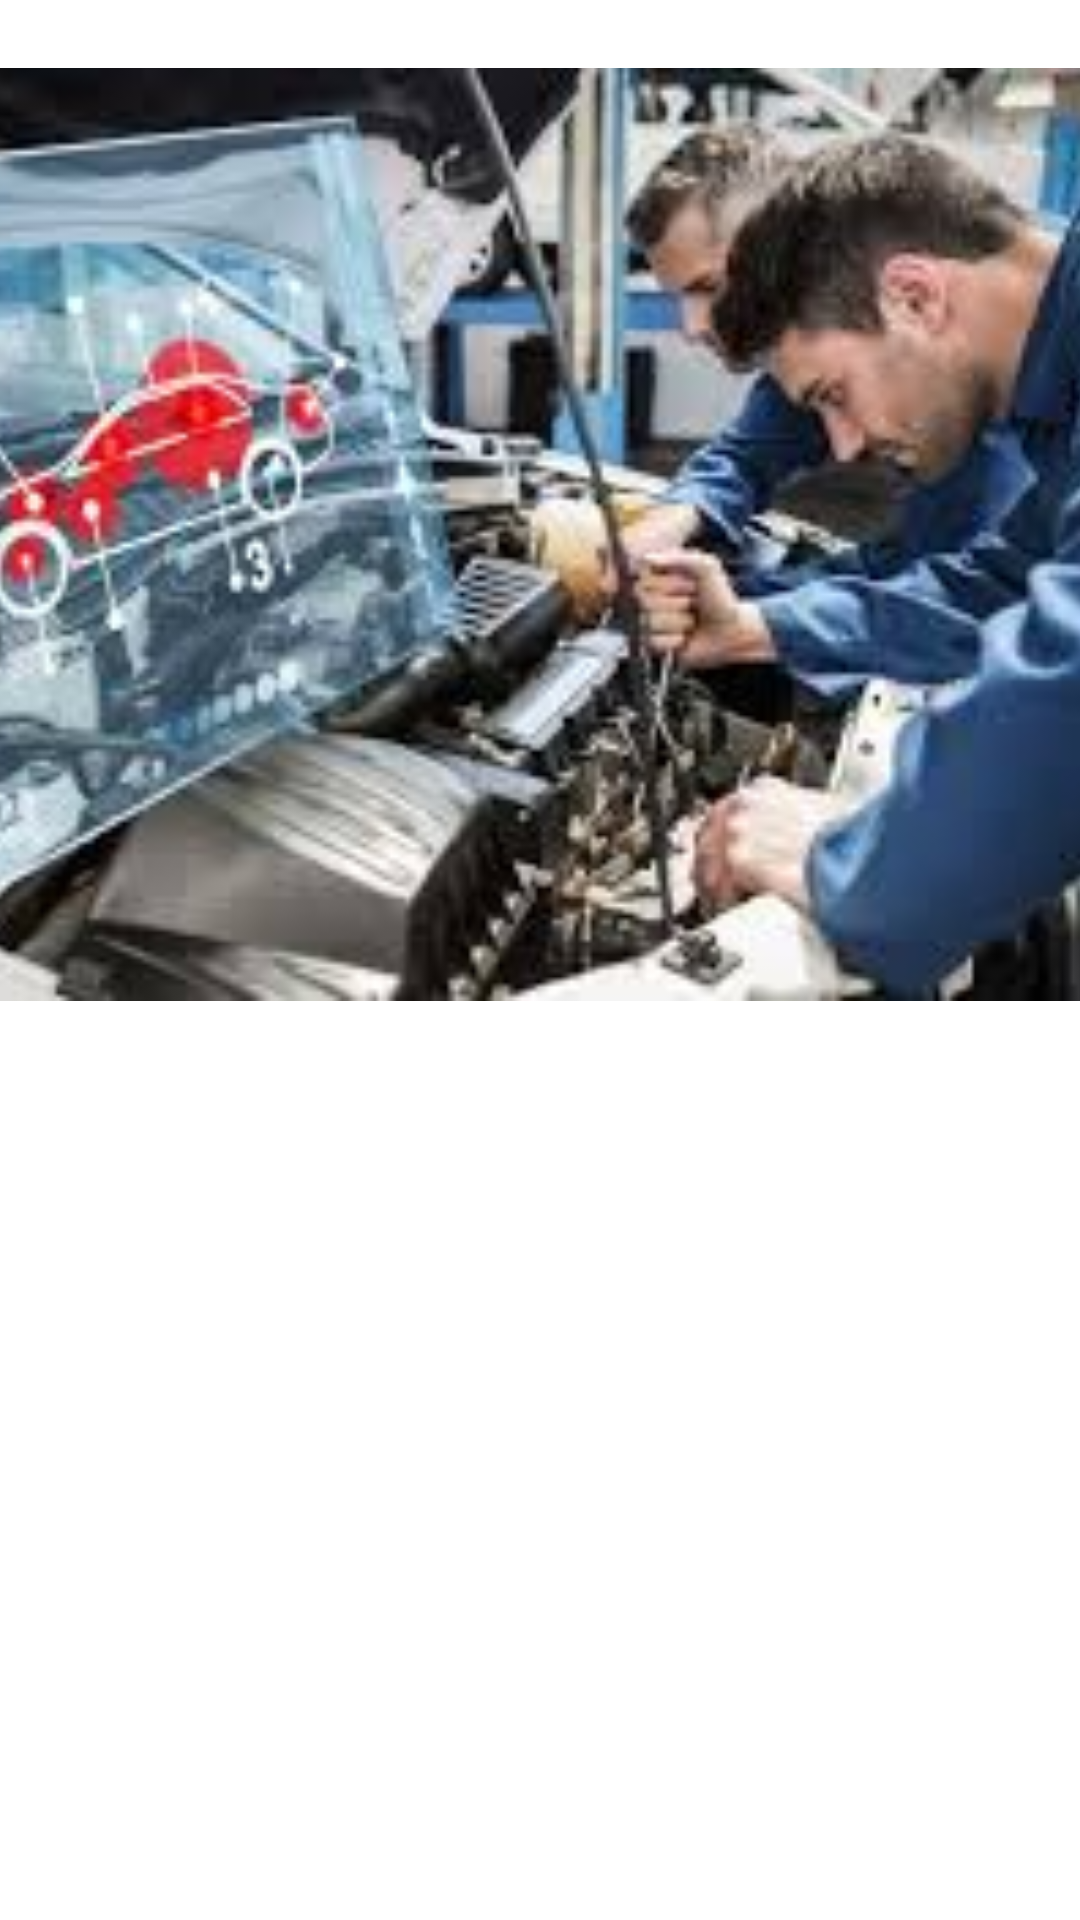

Produce the Android XML layout that renders to this screen, including the resource entries it uses.
<!-- AndroidManifest.xml: application theme Theme.Otomotif -->
<!-- res/layout/fragment_home.xml -->
<?xml version="1.0" encoding="utf-8"?>
<androidx.constraintlayout.widget.ConstraintLayout xmlns:android="http://schemas.android.com/apk/res/android"
    xmlns:app="http://schemas.android.com/apk/res-auto"
    xmlns:tools="http://schemas.android.com/tools"
    android:layout_width="match_parent"
    android:layout_height="match_parent"
    tools:context=".ui.home.HomeFragment">

    <TextView
        android:id="@+id/text_home"
        android:layout_width="match_parent"
        android:layout_height="wrap_content"
        android:layout_marginStart="8dp"
        android:layout_marginTop="8dp"
        android:layout_marginEnd="8dp"
        android:textAlignment="center"
        android:textSize="20sp"
        app:layout_constraintBottom_toBottomOf="parent"
        app:layout_constraintEnd_toEndOf="parent"
        app:layout_constraintHorizontal_bias="0.0"
        app:layout_constraintStart_toStartOf="parent"
        app:layout_constraintTop_toTopOf="parent"
        app:layout_constraintVertical_bias="0.959" />

    <ImageView
        android:id="@+id/item_image"
        android:layout_width="407dp"
        android:layout_height="311dp"
        android:importantForAccessibility="no"
        android:scaleType="centerCrop"
        android:src="@drawable/otomotif"
        app:layout_constraintBottom_toBottomOf="parent"
        app:layout_constraintEnd_toEndOf="parent"
        app:layout_constraintHorizontal_bias="1.0"
        app:layout_constraintStart_toStartOf="parent"
        app:layout_constraintTop_toTopOf="parent"
        app:layout_constraintVertical_bias="0.069" />
</androidx.constraintlayout.widget.ConstraintLayout>
<!-- resources referenced by this layout -->
<resources>
  <!-- drawable otomotif: png bitmap (drawable-v21, 134905 bytes) -->
  <style name="Theme.Otomotif" parent="Theme.MaterialComponents.DayNight.DarkActionBar">
          
          <item name="colorPrimary">@color/purple_500</item>
          <item name="colorPrimaryVariant">@color/purple_700</item>
          <item name="colorOnPrimary">@color/white</item>
          
          <item name="colorSecondary">@color/teal_200</item>
          <item name="colorSecondaryVariant">@color/teal_700</item>
          <item name="colorOnSecondary">@color/black</item>
          
          <item name="android:statusBarColor" tools:targetApi="l">?attr/colorPrimaryVariant</item>
          
      </style>
  <!-- not gathered from this repository: default colours our renderer supplied (Android Studio template values) -->
  <color name="purple_500">#FF6200EE</color>
  <color name="purple_700">#FF3700B3</color>
  <color name="teal_200">#FF03DAC5</color>
  <color name="teal_700">#FF018786</color>
  <color name="black">#FF000000</color>
  <color name="white">#FFFFFFFF</color>
</resources>
